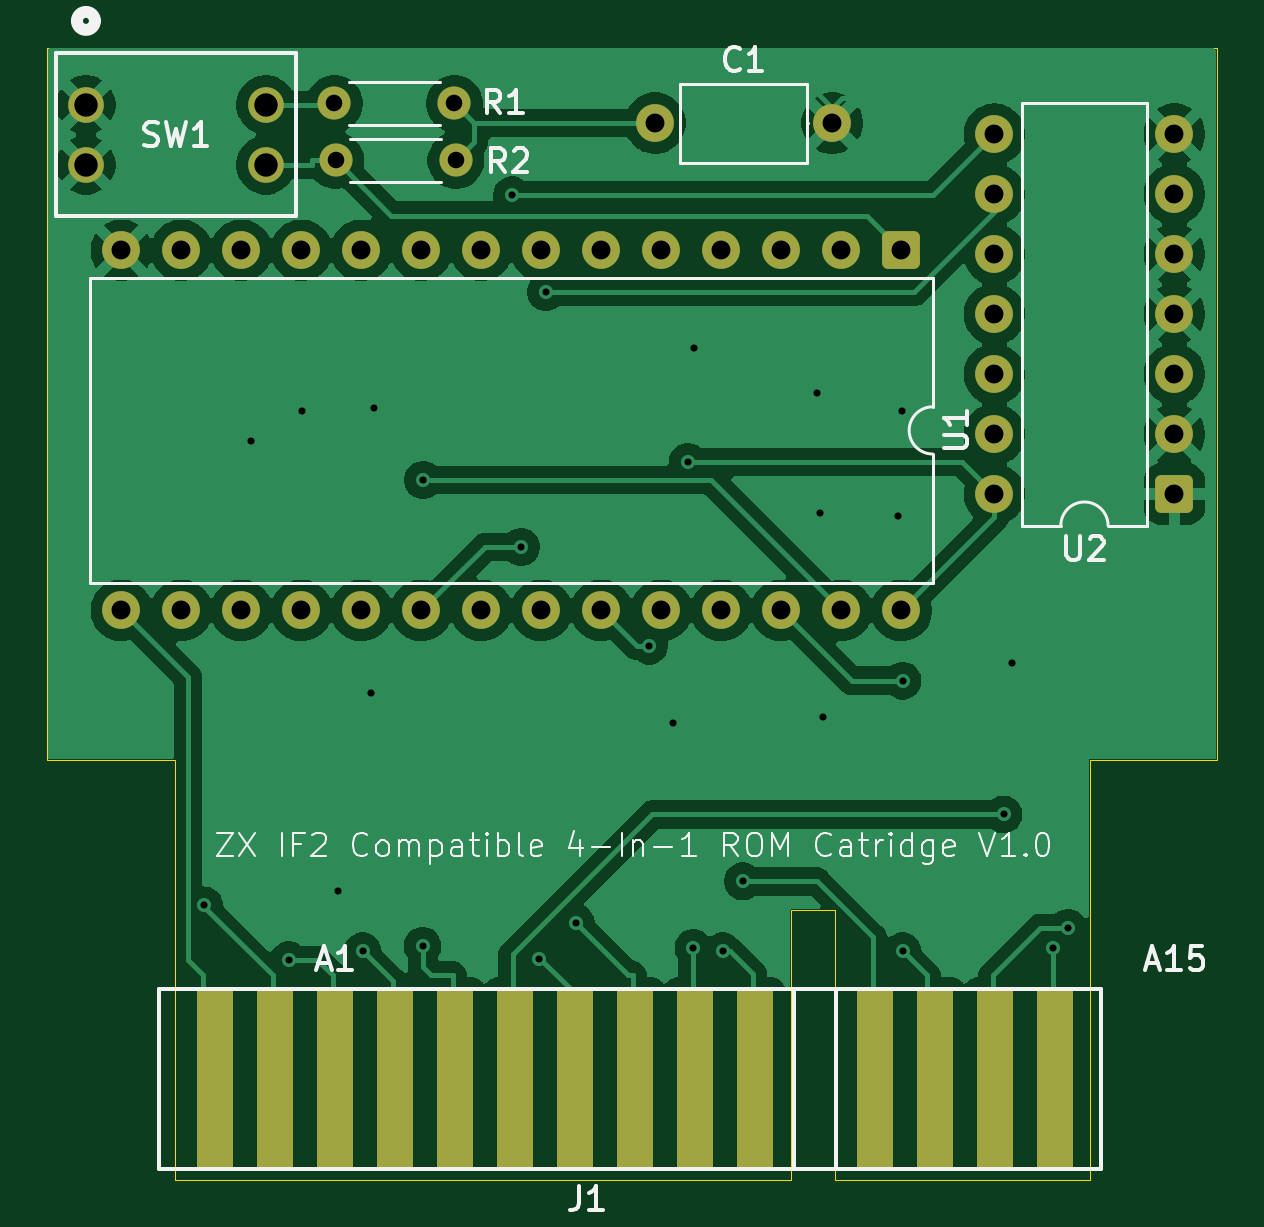
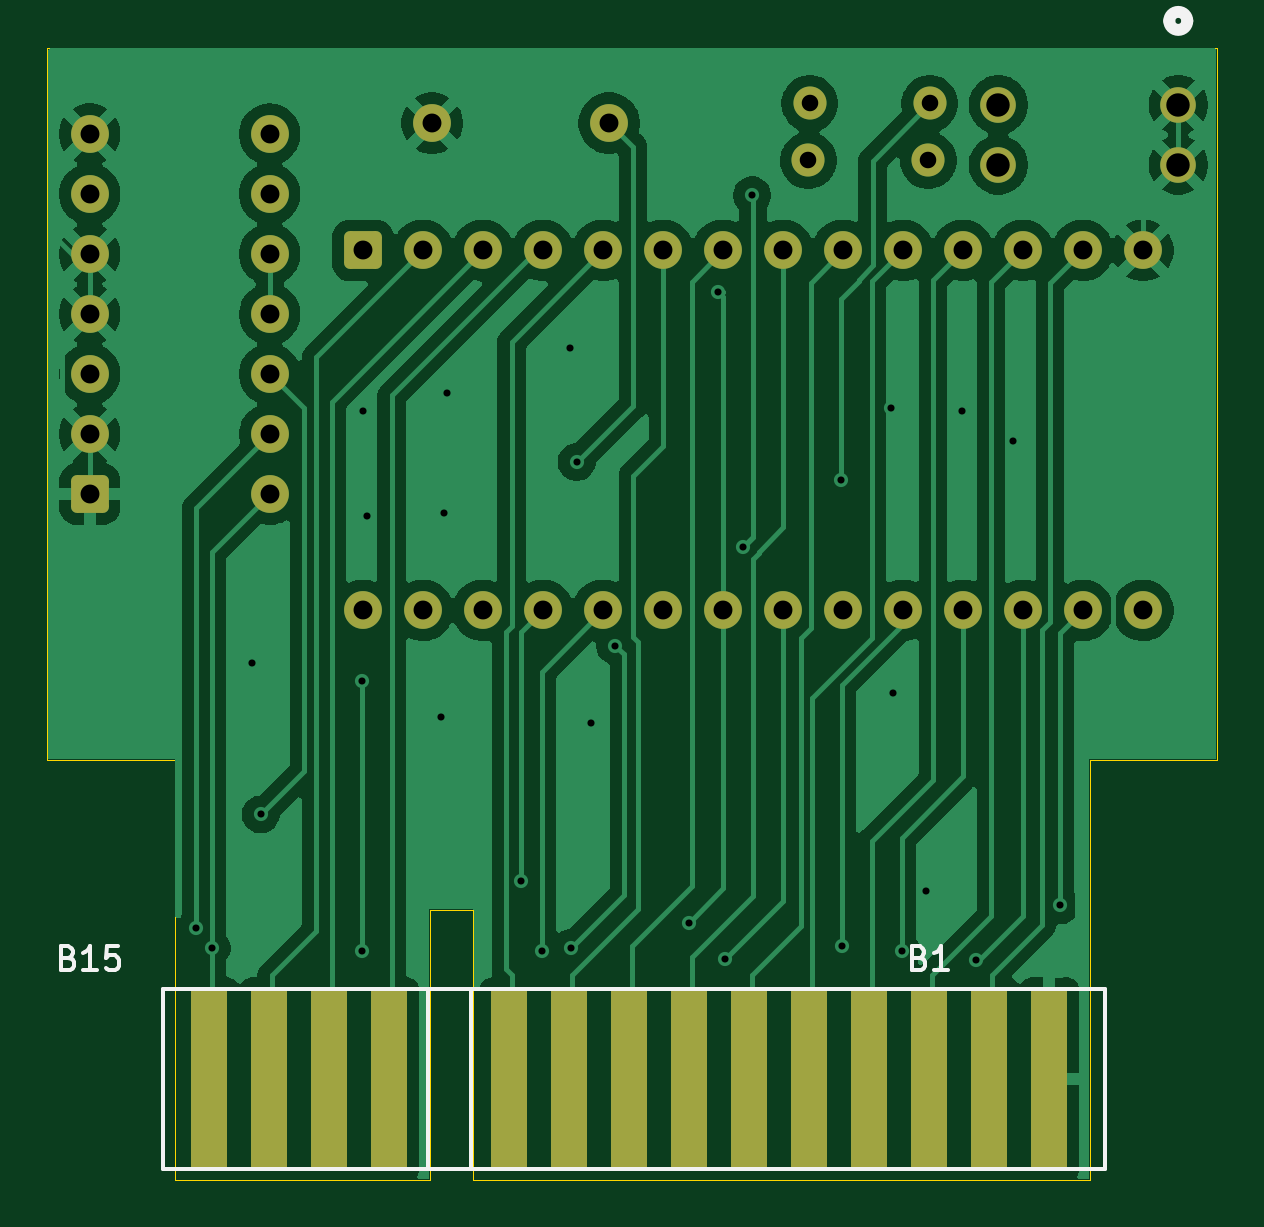
Circuit board: 11 layer files. Board 49.5 x 47.9 mm.
- bottom_copper: ZX IF2 Cartridge-B_Cu.gbr (93654 bytes)
- bottom_mask: ZX IF2 Cartridge-B_Mask.gbr (3270 bytes)
- paste: ZX IF2 Cartridge-B_Paste.gbr (907 bytes)
- bottom_silk: ZX IF2 Cartridge-B_Silkscreen.gbr (4337 bytes)
- outline: ZX IF2 Cartridge-Edge_Cuts.gbr (1237 bytes)
- top_copper: ZX IF2 Cartridge-F_Cu.gbr (105857 bytes)
- top_mask: ZX IF2 Cartridge-F_Mask.gbr (3270 bytes)
- paste: ZX IF2 Cartridge-F_Paste.gbr (907 bytes)
- top_silk: ZX IF2 Cartridge-F_Silkscreen.gbr (26787 bytes)
- drill: ZX IF2 Cartridge-NPTH.drl (276 bytes)
- drill: ZX IF2 Cartridge-PTH.drl (1914 bytes)

=== bottom_copper: ZX IF2 Cartridge-B_Cu.gbr (93654 bytes, source omitted) ===
=== bottom_mask: ZX IF2 Cartridge-B_Mask.gbr (3270 bytes, source withheld) ===
=== paste: ZX IF2 Cartridge-B_Paste.gbr ===
%TF.GenerationSoftware,KiCad,Pcbnew,10.0.1*%
%TF.CreationDate,2026-05-04T10:14:32+01:00*%
%TF.ProjectId,ZX IF2 Cartridge,5a582049-4632-4204-9361-727472696467,1.0*%
%TF.SameCoordinates,Original*%
%TF.FileFunction,Paste,Bot*%
%TF.FilePolarity,Positive*%
%FSLAX46Y46*%
G04 Gerber Fmt 4.6, Leading zero omitted, Abs format (unit mm)*
G04 Created by KiCad (PCBNEW 10.0.1) date 2026-05-04 10:14:32*
%MOMM*%
%LPD*%
G01*
G04 APERTURE LIST*
%ADD10R,1.524000X7.620000*%
G04 APERTURE END LIST*
D10*
%TO.C,J1*%
X130840000Y-124710000D03*
X133380000Y-124710000D03*
X135920000Y-124710000D03*
X138460000Y-124710000D03*
X141000000Y-124710000D03*
X143540000Y-124710000D03*
X146080000Y-124710000D03*
X148620000Y-124710000D03*
X151160000Y-124710000D03*
X153700000Y-124710000D03*
X158780000Y-124710000D03*
X161320000Y-124710000D03*
X163860000Y-124710000D03*
X166400000Y-124710000D03*
%TD*%
M02*

=== bottom_silk: ZX IF2 Cartridge-B_Silkscreen.gbr ===
%TF.GenerationSoftware,KiCad,Pcbnew,10.0.1*%
%TF.CreationDate,2026-05-04T10:14:32+01:00*%
%TF.ProjectId,ZX IF2 Cartridge,5a582049-4632-4204-9361-727472696467,1.0*%
%TF.SameCoordinates,Original*%
%TF.FileFunction,Legend,Bot*%
%TF.FilePolarity,Positive*%
%FSLAX46Y46*%
G04 Gerber Fmt 4.6, Leading zero omitted, Abs format (unit mm)*
G04 Created by KiCad (PCBNEW 10.0.1) date 2026-05-04 10:14:32*
%MOMM*%
%LPD*%
G01*
G04 APERTURE LIST*
%ADD10C,0.150000*%
%ADD11C,0.508000*%
G04 APERTURE END LIST*
D10*
X136324761Y-119561009D02*
X136181904Y-119608628D01*
X136181904Y-119608628D02*
X136134285Y-119656247D01*
X136134285Y-119656247D02*
X136086666Y-119751485D01*
X136086666Y-119751485D02*
X136086666Y-119894342D01*
X136086666Y-119894342D02*
X136134285Y-119989580D01*
X136134285Y-119989580D02*
X136181904Y-120037200D01*
X136181904Y-120037200D02*
X136277142Y-120084819D01*
X136277142Y-120084819D02*
X136658094Y-120084819D01*
X136658094Y-120084819D02*
X136658094Y-119084819D01*
X136658094Y-119084819D02*
X136324761Y-119084819D01*
X136324761Y-119084819D02*
X136229523Y-119132438D01*
X136229523Y-119132438D02*
X136181904Y-119180057D01*
X136181904Y-119180057D02*
X136134285Y-119275295D01*
X136134285Y-119275295D02*
X136134285Y-119370533D01*
X136134285Y-119370533D02*
X136181904Y-119465771D01*
X136181904Y-119465771D02*
X136229523Y-119513390D01*
X136229523Y-119513390D02*
X136324761Y-119561009D01*
X136324761Y-119561009D02*
X136658094Y-119561009D01*
X135134285Y-120084819D02*
X135705713Y-120084819D01*
X135419999Y-120084819D02*
X135419999Y-119084819D01*
X135419999Y-119084819D02*
X135515237Y-119227676D01*
X135515237Y-119227676D02*
X135610475Y-119322914D01*
X135610475Y-119322914D02*
X135705713Y-119370533D01*
X172360952Y-119561009D02*
X172218095Y-119608628D01*
X172218095Y-119608628D02*
X172170476Y-119656247D01*
X172170476Y-119656247D02*
X172122857Y-119751485D01*
X172122857Y-119751485D02*
X172122857Y-119894342D01*
X172122857Y-119894342D02*
X172170476Y-119989580D01*
X172170476Y-119989580D02*
X172218095Y-120037200D01*
X172218095Y-120037200D02*
X172313333Y-120084819D01*
X172313333Y-120084819D02*
X172694285Y-120084819D01*
X172694285Y-120084819D02*
X172694285Y-119084819D01*
X172694285Y-119084819D02*
X172360952Y-119084819D01*
X172360952Y-119084819D02*
X172265714Y-119132438D01*
X172265714Y-119132438D02*
X172218095Y-119180057D01*
X172218095Y-119180057D02*
X172170476Y-119275295D01*
X172170476Y-119275295D02*
X172170476Y-119370533D01*
X172170476Y-119370533D02*
X172218095Y-119465771D01*
X172218095Y-119465771D02*
X172265714Y-119513390D01*
X172265714Y-119513390D02*
X172360952Y-119561009D01*
X172360952Y-119561009D02*
X172694285Y-119561009D01*
X171170476Y-120084819D02*
X171741904Y-120084819D01*
X171456190Y-120084819D02*
X171456190Y-119084819D01*
X171456190Y-119084819D02*
X171551428Y-119227676D01*
X171551428Y-119227676D02*
X171646666Y-119322914D01*
X171646666Y-119322914D02*
X171741904Y-119370533D01*
X170265714Y-119084819D02*
X170741904Y-119084819D01*
X170741904Y-119084819D02*
X170789523Y-119561009D01*
X170789523Y-119561009D02*
X170741904Y-119513390D01*
X170741904Y-119513390D02*
X170646666Y-119465771D01*
X170646666Y-119465771D02*
X170408571Y-119465771D01*
X170408571Y-119465771D02*
X170313333Y-119513390D01*
X170313333Y-119513390D02*
X170265714Y-119561009D01*
X170265714Y-119561009D02*
X170218095Y-119656247D01*
X170218095Y-119656247D02*
X170218095Y-119894342D01*
X170218095Y-119894342D02*
X170265714Y-119989580D01*
X170265714Y-119989580D02*
X170313333Y-120037200D01*
X170313333Y-120037200D02*
X170408571Y-120084819D01*
X170408571Y-120084819D02*
X170646666Y-120084819D01*
X170646666Y-120084819D02*
X170741904Y-120037200D01*
X170741904Y-120037200D02*
X170789523Y-119989580D01*
%TO.C,J1*%
X128478000Y-120900000D02*
X168360000Y-120900000D01*
X128478000Y-128520000D02*
X128478000Y-120900000D01*
X155340000Y-128520000D02*
X155340000Y-120900000D01*
X157135000Y-128520000D02*
X157135000Y-120900000D01*
X168360000Y-120900000D02*
X168360000Y-128520000D01*
X168360000Y-128520000D02*
X128478000Y-128520000D01*
%TO.C,SW1*%
D11*
X125761000Y-79904000D02*
G75*
G02*
X124999000Y-79904000I-381000J0D01*
G01*
X124999000Y-79904000D02*
G75*
G02*
X125761000Y-79904000I381000J0D01*
G01*
%TD*%
M02*

=== outline: ZX IF2 Cartridge-Edge_Cuts.gbr ===
%TF.GenerationSoftware,KiCad,Pcbnew,10.0.1*%
%TF.CreationDate,2026-05-04T10:14:32+01:00*%
%TF.ProjectId,ZX IF2 Cartridge,5a582049-4632-4204-9361-727472696467,1.0*%
%TF.SameCoordinates,Original*%
%TF.FileFunction,Profile,NP*%
%FSLAX46Y46*%
G04 Gerber Fmt 4.6, Leading zero omitted, Abs format (unit mm)*
G04 Created by KiCad (PCBNEW 10.0.1) date 2026-05-04 10:14:32*
%MOMM*%
%LPD*%
G01*
G04 APERTURE LIST*
%TA.AperFunction,Profile*%
%ADD10C,0.050000*%
%TD*%
%TA.AperFunction,Profile*%
%ADD11C,0.050800*%
%TD*%
G04 APERTURE END LIST*
D10*
X123736100Y-81032350D02*
X123736100Y-111194850D01*
D11*
X123736100Y-81032350D02*
X173266100Y-81032350D01*
X123736100Y-111194850D02*
X129133600Y-111194850D01*
X129133600Y-128974850D02*
X129133600Y-111194850D01*
D10*
X129133600Y-128974850D02*
X155232100Y-128974850D01*
D11*
X155232100Y-117544850D02*
X157073600Y-117544850D01*
X155232100Y-128974850D02*
X155232100Y-117544850D01*
X157073600Y-128974850D02*
X157073600Y-117544850D01*
D10*
X157073600Y-128974850D02*
X167868600Y-128974850D01*
D11*
X167868600Y-128974850D02*
X167868600Y-111194850D01*
X173266100Y-81032350D02*
X173266100Y-111194850D01*
X173266100Y-111194850D02*
X167868600Y-111194850D01*
M02*

=== top_copper: ZX IF2 Cartridge-F_Cu.gbr (105857 bytes, source omitted) ===
=== top_mask: ZX IF2 Cartridge-F_Mask.gbr (3270 bytes, source withheld) ===
=== paste: ZX IF2 Cartridge-F_Paste.gbr ===
%TF.GenerationSoftware,KiCad,Pcbnew,10.0.1*%
%TF.CreationDate,2026-05-04T10:14:32+01:00*%
%TF.ProjectId,ZX IF2 Cartridge,5a582049-4632-4204-9361-727472696467,1.0*%
%TF.SameCoordinates,Original*%
%TF.FileFunction,Paste,Top*%
%TF.FilePolarity,Positive*%
%FSLAX46Y46*%
G04 Gerber Fmt 4.6, Leading zero omitted, Abs format (unit mm)*
G04 Created by KiCad (PCBNEW 10.0.1) date 2026-05-04 10:14:32*
%MOMM*%
%LPD*%
G01*
G04 APERTURE LIST*
%ADD10R,1.524000X7.620000*%
G04 APERTURE END LIST*
D10*
%TO.C,J1*%
X130840000Y-124710000D03*
X133380000Y-124710000D03*
X135920000Y-124710000D03*
X138460000Y-124710000D03*
X141000000Y-124710000D03*
X143540000Y-124710000D03*
X146080000Y-124710000D03*
X148620000Y-124710000D03*
X151160000Y-124710000D03*
X153700000Y-124710000D03*
X158780000Y-124710000D03*
X161320000Y-124710000D03*
X163860000Y-124710000D03*
X166400000Y-124710000D03*
%TD*%
M02*

=== top_silk: ZX IF2 Cartridge-F_Silkscreen.gbr (26787 bytes, source omitted) ===
=== drill: ZX IF2 Cartridge-NPTH.drl ===
M48
; DRILL file KiCad 10.0.1 date 2026-05-04T10:14:39
; FORMAT={-:-/ absolute / metric / decimal}
; #@! TF.CreationDate,2026-05-04T10:14:39+01:00
; #@! TF.GenerationSoftware,Kicad,Pcbnew,10.0.1
; #@! TF.FileFunction,NonPlated,1,2,NPTH
FMAT,2
METRIC
%
G90
G05
M30

=== drill: ZX IF2 Cartridge-PTH.drl ===
M48
; DRILL file KiCad 10.0.1 date 2026-05-04T10:14:39
; FORMAT={-:-/ absolute / metric / decimal}
; #@! TF.CreationDate,2026-05-04T10:14:39+01:00
; #@! TF.GenerationSoftware,Kicad,Pcbnew,10.0.1
; #@! TF.FileFunction,Plated,1,2,PTH
FMAT,2
METRIC
; #@! TA.AperFunction,Plated,PTH,ViaDrill
T1C0.300
; #@! TA.AperFunction,Plated,PTH,ComponentDrill
T2C0.700
; #@! TA.AperFunction,Plated,PTH,ComponentDrill
T3C0.800
; #@! TA.AperFunction,Plated,PTH,ComponentDrill
T4C0.991
%
G90
G05
T1
X130.38Y-117.35
X132.36Y-97.7
X133.96Y-119.67
X134.52Y-96.43
X136.04Y-116.73
X137.09Y-119.29
X137.44Y-108.35
X137.56Y-96.3
X139.63Y-119.07
X139.656Y-99.339
X143.42Y-87.29
X143.802Y-102.171
X144.559Y-119.611
X144.854Y-91.386
X146.11Y-118.08
X149.22Y-106.35
X150.25Y-109.62
X150.851Y-98.581
X151.097Y-119.152
X151.14Y-93.76
X152.33Y-119.29
X153.194Y-116.331
X156.34Y-95.67
X156.46Y-100.73
X156.6Y-109.37
X159.74Y-100.87
X159.91Y-96.41
X159.95Y-107.835
X159.95Y-119.29
X164.225Y-113.499
X164.59Y-107.08
X166.3Y-119.163
X166.958Y-118.305
T2
X135.9Y-83.4
X135.96Y-85.81
X140.98Y-83.4
X141.04Y-85.81
T3
X126.88Y-89.62
X126.88Y-104.86
X129.42Y-89.62
X129.42Y-104.86
X131.96Y-89.62
X131.96Y-104.86
X134.5Y-89.62
X134.5Y-104.86
X137.04Y-89.62
X137.04Y-104.86
X139.58Y-89.62
X139.58Y-104.86
X142.12Y-89.62
X142.12Y-104.86
X144.66Y-89.62
X144.66Y-104.86
X147.2Y-89.62
X147.2Y-104.86
X149.47Y-84.23
X149.74Y-89.62
X149.74Y-104.86
X152.28Y-89.62
X152.28Y-104.86
X154.82Y-89.62
X154.82Y-104.86
X156.97Y-84.23
X157.36Y-89.62
X157.36Y-104.86
X159.9Y-89.62
X159.9Y-104.86
X163.84Y-84.7
X163.84Y-87.24
X163.84Y-89.78
X163.84Y-92.32
X163.84Y-94.86
X163.84Y-97.4
X163.84Y-99.94
X171.46Y-84.7
X171.46Y-87.24
X171.46Y-89.78
X171.46Y-92.32
X171.46Y-94.86
X171.46Y-97.4
X171.46Y-99.94
T4
X125.38Y-83.46
X125.38Y-86.0
X133.0Y-83.46
X133.0Y-86.0
M30
